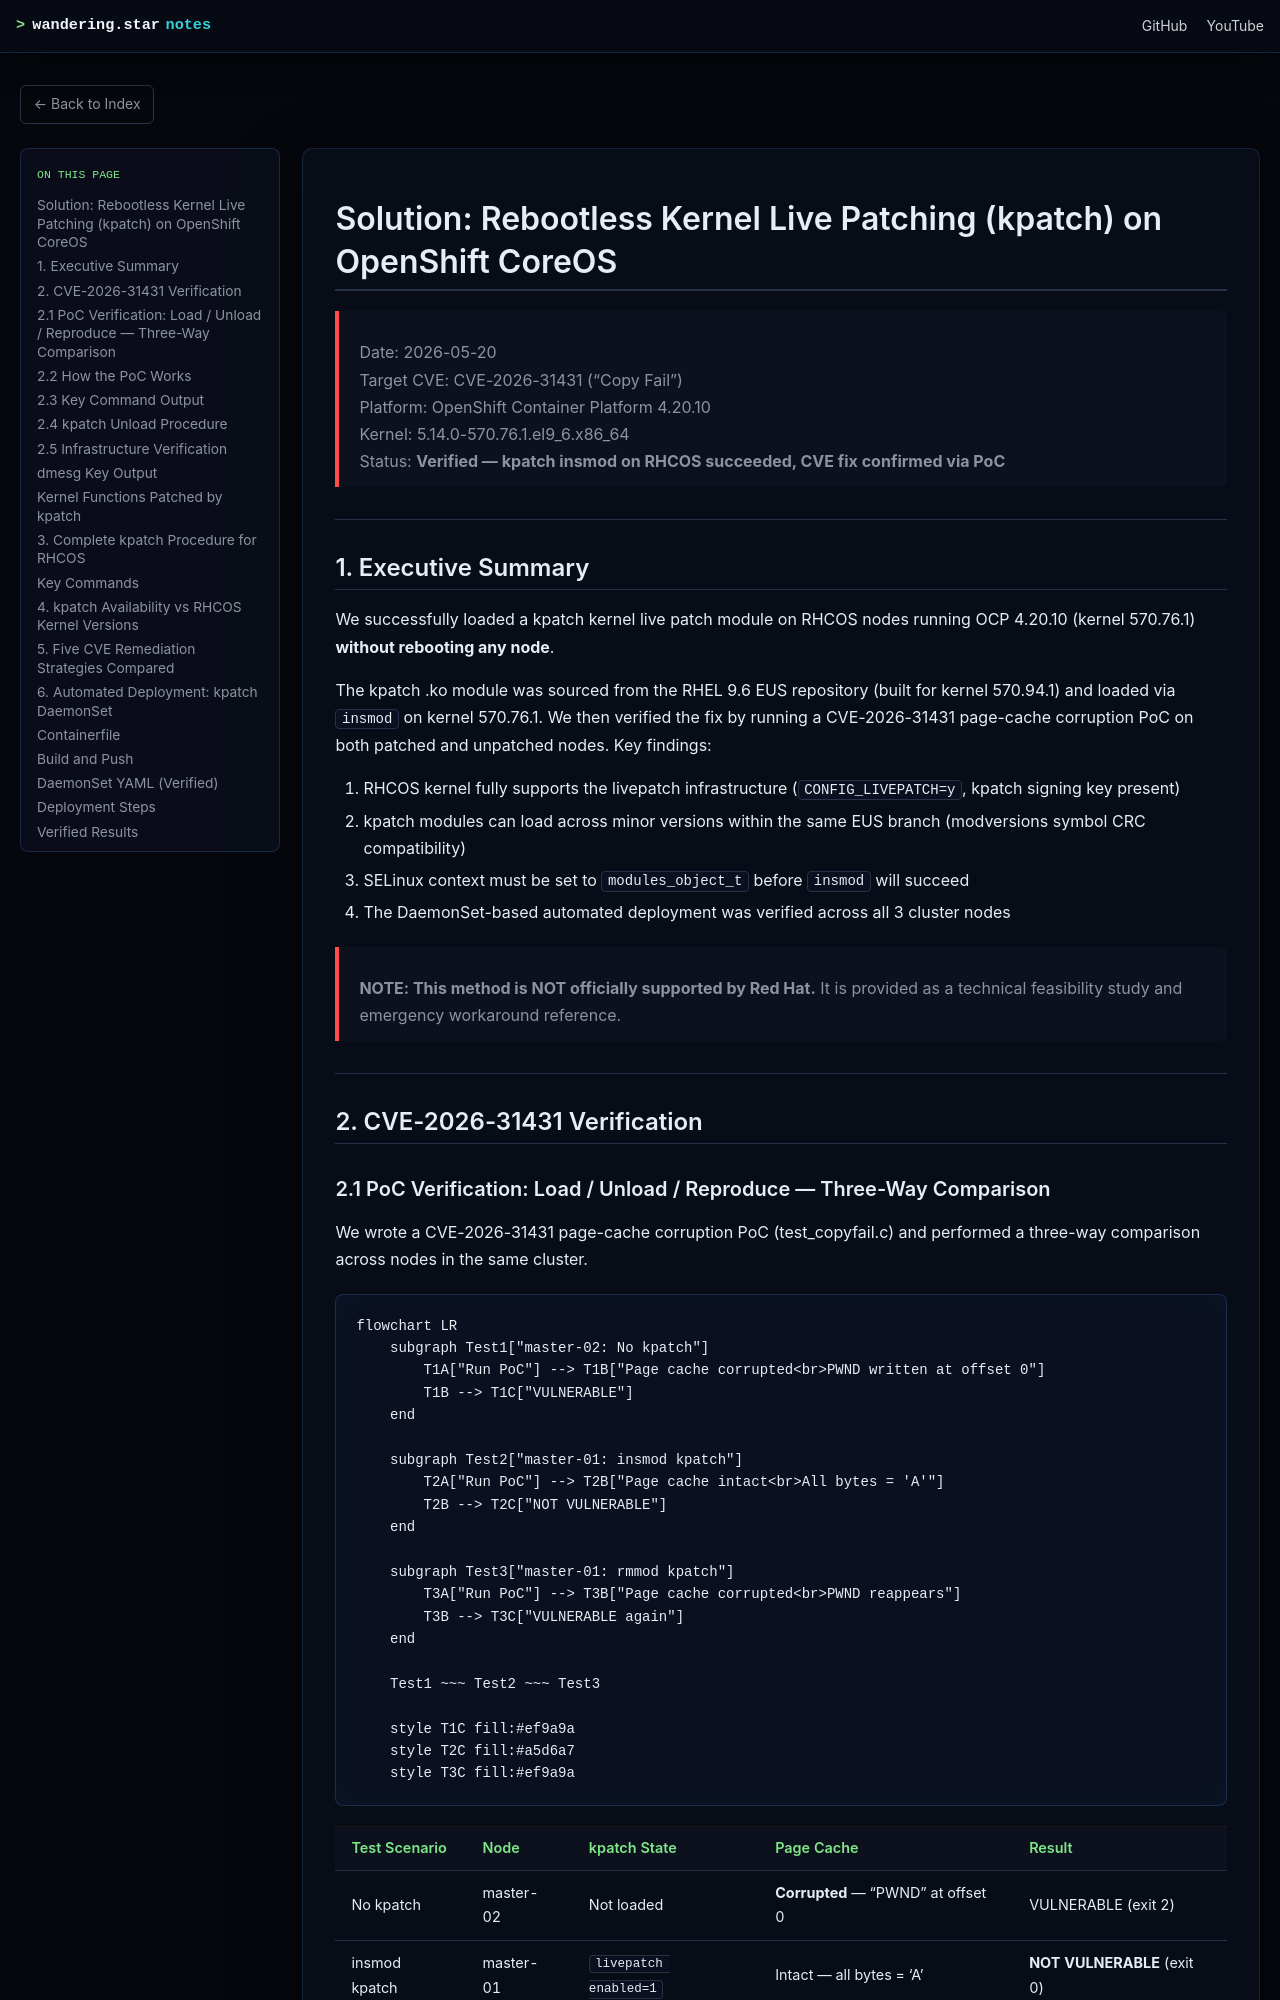

repository: wangzheng422/docker_env · page: redhat/ocp4/4.20/2026.05.coreos.patch/solution-2026.05.20.21.30.en.html · generator: mdbook

# Solution: Rebootless Kernel Live Patching (kpatch) on OpenShift CoreOS

> Date: 2026-05-20<br>
> Target CVE: CVE-2026-31431 ("Copy Fail")<br>
> Platform: OpenShift Container Platform 4.20.10<br>
> Kernel: 5.14.0-570.76.1.el9_6.x86_64<br>
> Status: **Verified — kpatch insmod on RHCOS succeeded, CVE fix confirmed via PoC**

---

## 1. Executive Summary

We successfully loaded a kpatch kernel live patch module on RHCOS nodes running OCP 4.20.10 (kernel 570.76.1) **without rebooting any node**.

The kpatch .ko module was sourced from the RHEL 9.6 EUS repository (built for kernel 570.94.1) and loaded via `insmod` on kernel 570.76.1. We then verified the fix by running a CVE-2026-31431 page-cache corruption PoC on both patched and unpatched nodes. Key findings:

1. RHCOS kernel fully supports the livepatch infrastructure (`CONFIG_LIVEPATCH=y`, kpatch signing key present)
2. kpatch modules can load across minor versions within the same EUS branch (modversions symbol CRC compatibility)
3. SELinux context must be set to `modules_object_t` before `insmod` will succeed
4. The DaemonSet-based automated deployment was verified across all 3 cluster nodes

> **NOTE: This method is NOT officially supported by Red Hat.** It is provided as a technical feasibility study and emergency workaround reference.

---

## 2. CVE-2026-31431 Verification

### 2.1 PoC Verification: Load / Unload / Reproduce — Three-Way Comparison

We wrote a CVE-2026-31431 page-cache corruption PoC (test_copyfail.c) and performed a three-way comparison across nodes in the same cluster.

```mermaid
flowchart LR
    subgraph Test1["master-02: No kpatch"]
        T1A["Run PoC"] --> T1B["Page cache corrupted<br>PWND written at offset 0"]
        T1B --> T1C["VULNERABLE"]
    end

    subgraph Test2["master-01: insmod kpatch"]
        T2A["Run PoC"] --> T2B["Page cache intact<br>All bytes = 'A'"]
        T2B --> T2C["NOT VULNERABLE"]
    end

    subgraph Test3["master-01: rmmod kpatch"]
        T3A["Run PoC"] --> T3B["Page cache corrupted<br>PWND reappears"]
        T3B --> T3C["VULNERABLE again"]
    end

    Test1 ~~~ Test2 ~~~ Test3

    style T1C fill:#ef9a9a
    style T2C fill:#a5d6a7
    style T3C fill:#ef9a9a
```

| Test Scenario | Node | kpatch State | Page Cache | Result |
|---|---|---|---|---|
| No kpatch | master-02 | Not loaded | **Corrupted** — "PWND" at offset 0 | VULNERABLE (exit 2) |
| insmod kpatch | master-01 | `livepatch enabled=1` | Intact — all bytes = 'A' | **NOT VULNERABLE** (exit 0) |
| rmmod kpatch | master-01 | Unloaded | **Corrupted** — "PWND" reappears | VULNERABLE (exit 2) |
